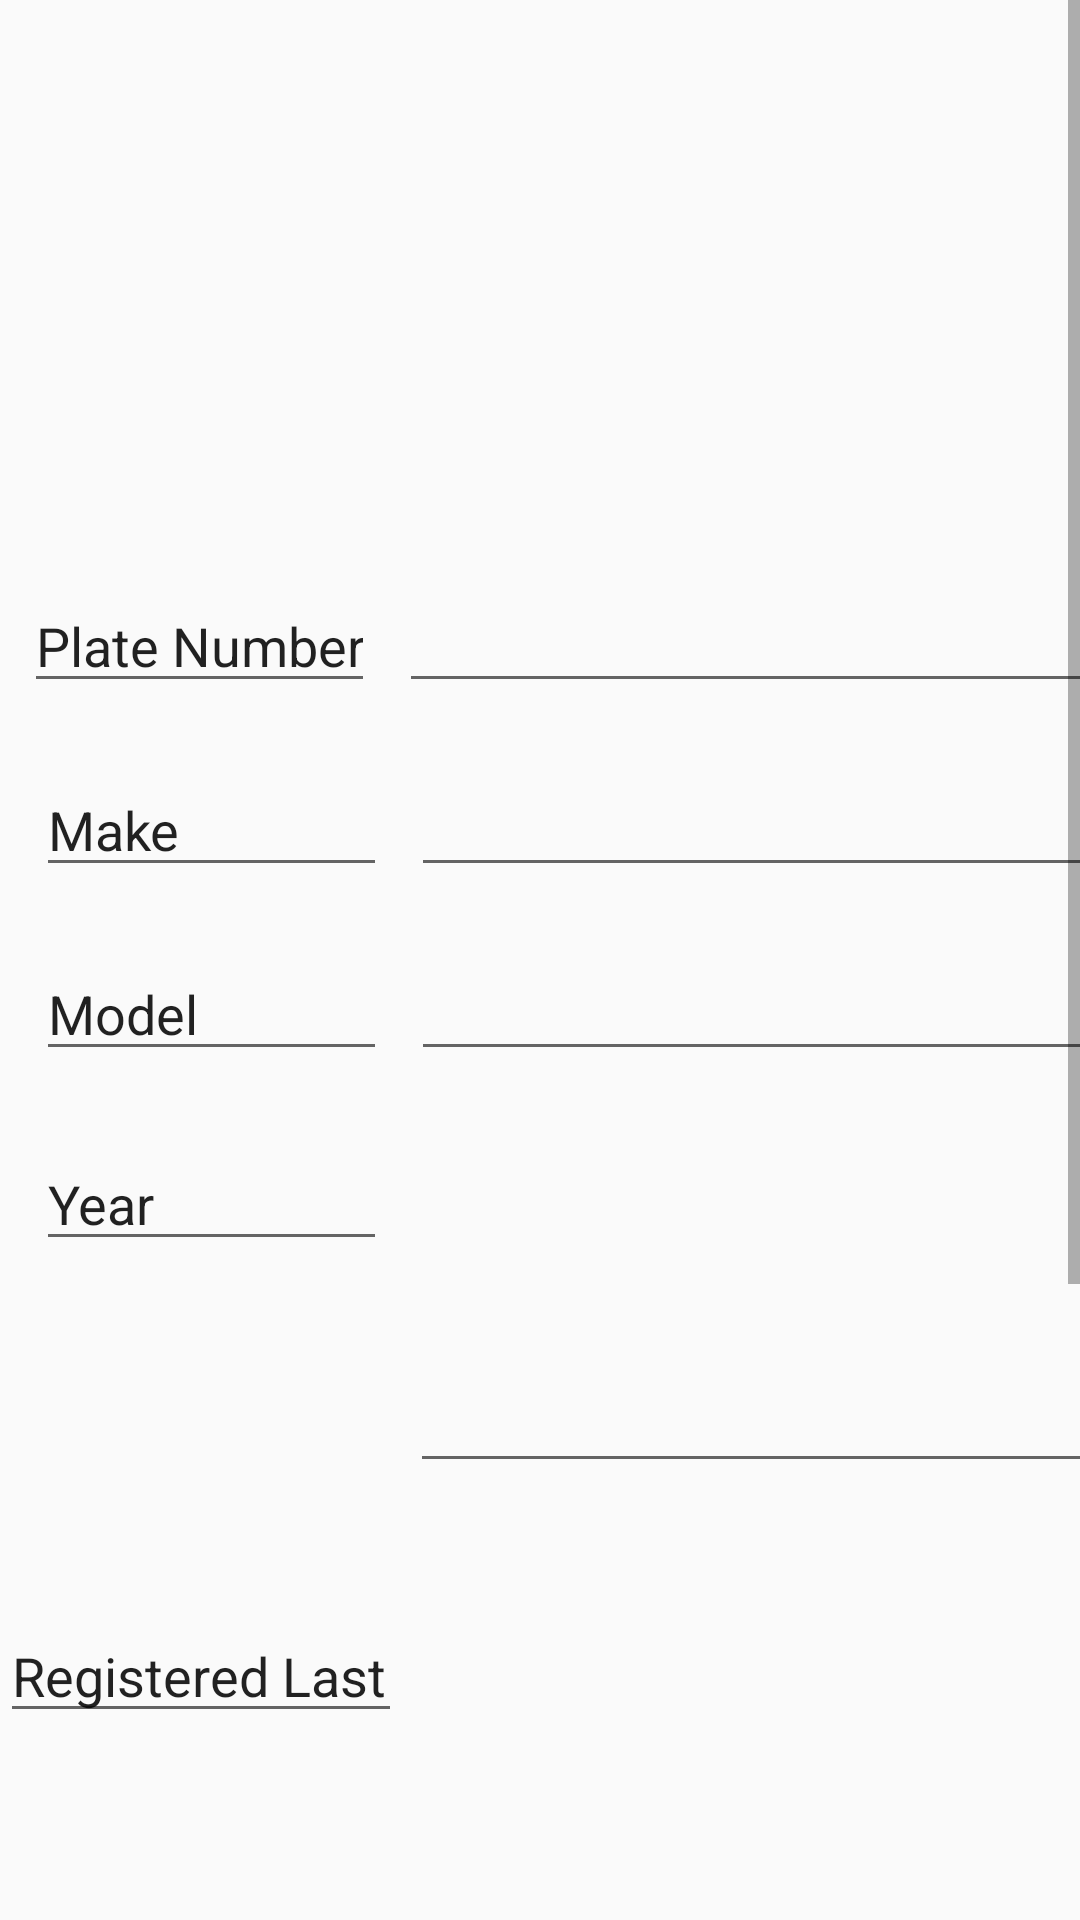

Android layout source for this screen:
<!-- AndroidManifest.xml: application theme AppTheme -->
<!-- res/layout/fragment_menu_1.xml -->
<?xml version="1.0" encoding="utf-8"?>
<ScrollView xmlns:android="http://schemas.android.com/apk/res/android"
    xmlns:app="http://schemas.android.com/apk/res-auto"
    xmlns:tools="http://schemas.android.com/tools"
    android:layout_width="match_parent"
    android:layout_height="match_parent"
    tools:context=".Menu1"> 

    <android.support.constraint.ConstraintLayout
        xmlns:android="http://schemas.android.com/apk/res/android"
        xmlns:app="http://schemas.android.com/apk/res-auto"
        xmlns:tools="http://schemas.android.com/tools"
        android:layout_width="match_parent"
        android:layout_height="wrap_content">

        <EditText
            android:id="@+id/ltoRegEdit"
            android:layout_width="134dp"
            android:layout_height="wrap_content"
            android:layout_marginTop="116dp"
            android:clickable="false"
            android:cursorVisible="false"
            android:ems="10"
            android:focusable="false"
            android:focusableInTouchMode="false"
            android:importantForAutofill="no"
            android:inputType="textPersonName"
            android:text="@string/registered_last"
            app:layout_constraintStart_toStartOf="parent"
            app:layout_constraintTop_toBottomOf="@+id/editYear" />

        <EditText
            android:id="@+id/ltoEdit"
            android:layout_width="157dp"
            android:layout_height="wrap_content"
            android:layout_marginStart="8dp"
            android:layout_marginTop="192dp"
            android:clickable="false"
            android:cursorVisible="false"
            android:ems="10"
            android:focusable="false"
            android:focusableInTouchMode="false"
            android:importantForAutofill="no"
            android:inputType="textPersonName"
            android:text="@string/lto_apprehension"
            app:layout_constraintStart_toStartOf="parent"
            app:layout_constraintTop_toBottomOf="@+id/ltoRegEdit" />

        <EditText
            android:id="@+id/yearView"
            android:layout_width="234dp"
            android:layout_height="wrap_content"
            android:layout_marginStart="8dp"
            android:layout_marginTop="96dp"
            android:layout_marginEnd="8dp"
            android:clickable="false"
            android:cursorVisible="false"
            android:ems="10"
            android:focusable="false"
            android:focusableInTouchMode="false"
            android:gravity="center"
            android:importantForAutofill="no"
            android:inputType="text|number"
            app:layout_constraintEnd_toEndOf="parent"
            app:layout_constraintHorizontal_bias="0.027"
            app:layout_constraintStart_toEndOf="@+id/editYear"
            app:layout_constraintTop_toBottomOf="@+id/modelView" />

        <EditText
            android:id="@+id/dateView"
            android:layout_width="216dp"
            android:layout_height="wrap_content"
            android:layout_marginStart="8dp"
            android:layout_marginTop="168dp"
            android:layout_marginEnd="8dp"
            android:clickable="false"
            android:cursorVisible="false"
            android:ems="10"
            android:focusable="false"
            android:focusableInTouchMode="false"
            android:gravity="center"
            android:importantForAutofill="no"
            android:inputType="text|number"
            app:layout_constraintEnd_toEndOf="parent"
            app:layout_constraintHorizontal_bias="0.004"
            app:layout_constraintStart_toEndOf="@+id/ltoRegEdit"
            app:layout_constraintTop_toBottomOf="@+id/yearView" />

        <EditText
            android:id="@+id/ltoView"
            android:layout_width="194dp"
            android:layout_height="wrap_content"
            android:layout_marginStart="8dp"
            android:layout_marginTop="212dp"
            android:layout_marginEnd="12dp"
            android:clickable="false"
            android:cursorVisible="false"
            android:ems="10"
            android:focusable="false"
            android:focusableInTouchMode="false"
            android:gravity="center"
            android:importantForAutofill="no"
            android:inputType="text|number"
            app:layout_constraintEnd_toEndOf="parent"
            app:layout_constraintHorizontal_bias="0.0"
            app:layout_constraintStart_toEndOf="@+id/ltoEdit"
            app:layout_constraintTop_toBottomOf="@+id/dateView" />

        <EditText
            android:id="@+id/editMake"
            android:layout_width="117dp"
            android:layout_height="wrap_content"
            android:layout_marginStart="12dp"
            android:layout_marginTop="20dp"
            android:clickable="false"
            android:cursorVisible="false"
            android:ems="10"
            android:focusable="false"
            android:focusableInTouchMode="false"
            android:importantForAutofill="no"
            android:inputType="textPersonName"
            android:text="@string/make"
            app:layout_constraintStart_toStartOf="parent"
            app:layout_constraintTop_toBottomOf="@+id/editPlate" />

        <EditText
            android:id="@+id/editModel"
            android:layout_width="117dp"
            android:layout_height="wrap_content"
            android:layout_marginStart="12dp"
            android:layout_marginTop="20dp"
            android:clickable="false"
            android:cursorVisible="false"
            android:ems="10"
            android:focusable="false"
            android:focusableInTouchMode="false"
            android:importantForAutofill="no"
            android:inputType="textPersonName"
            android:text="@string/model"
            app:layout_constraintStart_toStartOf="parent"
            app:layout_constraintTop_toBottomOf="@+id/editMake" />

        <EditText
            android:id="@+id/editYear"
            android:layout_width="117dp"
            android:layout_height="wrap_content"
            android:layout_marginStart="12dp"
            android:layout_marginTop="22dp"
            android:clickable="false"
            android:cursorVisible="false"
            android:ems="10"
            android:focusable="false"
            android:focusableInTouchMode="false"
            android:importantForAutofill="no"
            android:inputType="textPersonName"
            android:text="@string/year"
            app:layout_constraintStart_toStartOf="parent"
            app:layout_constraintTop_toBottomOf="@+id/editModel" />

        <ImageView
            android:id="@+id/plateNoImage"
            android:layout_width="match_parent"
            android:layout_height="183dp"
            android:adjustViewBounds="true"
            android:contentDescription="@string/plate_number_image"
            android:scaleType="centerCrop"
            app:layout_constraintEnd_toEndOf="parent"
            app:layout_constraintHorizontal_bias="0.0"
            app:layout_constraintStart_toStartOf="parent"
            app:layout_constraintTop_toTopOf="parent"
            tools:srcCompat="@tools:sample/backgrounds/scenic[17]" />

        <EditText
            android:id="@+id/editPlate"
            android:layout_width="117dp"
            android:layout_height="wrap_content"
            android:layout_marginStart="8dp"
            android:layout_marginTop="10dp"
            android:clickable="false"
            android:cursorVisible="false"
            android:ems="10"
            android:focusable="false"
            android:focusableInTouchMode="false"
            android:importantForAutofill="no"
            android:inputType="textPersonName"
            android:text="@string/plate_number"
            app:layout_constraintStart_toStartOf="parent"
            app:layout_constraintTop_toBottomOf="@+id/plateNoImage" />

        <EditText
            android:id="@+id/plateNumberView"
            android:layout_width="234dp"
            android:layout_height="wrap_content"
            android:layout_marginStart="8dp"
            android:layout_marginTop="10dp"
            android:layout_marginEnd="8dp"
            android:clickable="false"
            android:cursorVisible="false"
            android:ems="10"
            android:focusable="false"
            android:focusableInTouchMode="false"
            android:gravity="center"
            android:importantForAutofill="no"
            android:inputType="text|number"
            app:layout_constraintEnd_toEndOf="parent"
            app:layout_constraintHorizontal_bias="0.0"
            app:layout_constraintStart_toEndOf="@+id/editPlate"
            app:layout_constraintTop_toBottomOf="@+id/plateNoImage" />

        <EditText
            android:id="@+id/makeView"
            android:layout_width="234dp"
            android:layout_height="wrap_content"
            android:layout_marginStart="8dp"
            android:layout_marginTop="20dp"
            android:layout_marginEnd="8dp"
            android:clickable="false"
            android:cursorVisible="false"
            android:ems="10"
            android:focusable="false"
            android:focusableInTouchMode="false"
            android:gravity="center"
            android:importantForAutofill="no"
            android:inputType="text|number"
            app:layout_constraintEnd_toEndOf="parent"
            app:layout_constraintHorizontal_bias="0.0"
            app:layout_constraintStart_toEndOf="@+id/editMake"
            app:layout_constraintTop_toBottomOf="@+id/plateNumberView" />

        <EditText
            android:id="@+id/modelView"
            android:layout_width="234dp"
            android:layout_height="wrap_content"
            android:layout_marginStart="8dp"
            android:layout_marginTop="20dp"
            android:layout_marginEnd="8dp"
            android:clickable="false"
            android:cursorVisible="false"
            android:ems="10"
            android:focusable="false"
            android:focusableInTouchMode="false"
            android:gravity="center"
            android:importantForAutofill="no"
            android:inputType="text|number"
            app:layout_constraintEnd_toEndOf="parent"
            app:layout_constraintHorizontal_bias="0.0"
            app:layout_constraintStart_toEndOf="@+id/editModel"
            app:layout_constraintTop_toBottomOf="@+id/makeView" />

    </android.support.constraint.ConstraintLayout>
</ScrollView>
<!-- resources referenced by this layout -->
<resources>
  <string name="lto_apprehension">LTO Apprehension</string>
  <string name="make">Make</string>
  <string name="model">Model</string>
  <string name="plate_number">Plate Number</string>
  <string name="plate_number_image">Plate Number Image</string>
  <string name="registered_last">Registered Last</string>
  <string name="year">Year</string>
  <style name="AppTheme" parent="Theme.AppCompat.Light.NoActionBar">
          
          <item name="colorPrimary">@color/backColor</item>
          <item name="colorPrimaryDark">@color/colorPrimaryDark</item>
          <item name="colorAccent">@color/colorAccent</item>
      </style>
  <color name="backColor">#2A3c58</color>
  <color name="colorPrimaryDark">#00574B</color>
  <color name="colorAccent">#D81B60</color>
</resources>
